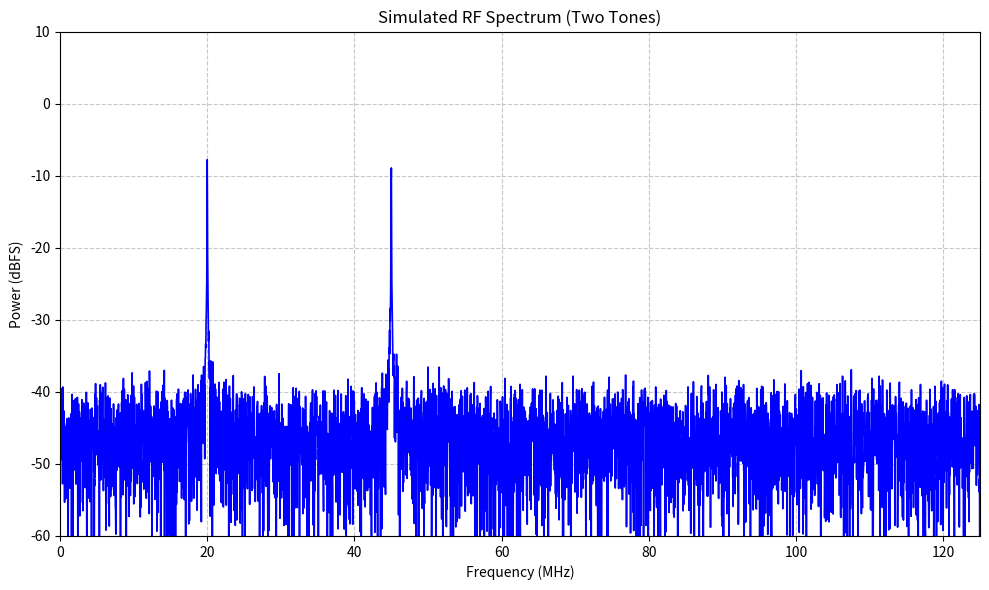

This figure's Python source:
import numpy as np
import matplotlib.pyplot as plt

# --- System Parameters ---
fs = 250e6               # Sampling frequency (125 MHz)
N = 8192                 # Number of samples for FFT
duration = N / fs        # Total time duration of the capture

# --- Frequency Parameters ---
# Bandwidth covers 0 to fs/2 (Nyquist). 
# We'll place two test tones arbitrarily within the bandwidth.
f1 = 20e6                # Tone 1 at 20 MHz
f2 = 45e6                # Tone 2 at 45 MHz

# --- Generate Time-Domain Signal ---
t = np.linspace(0, duration, N, endpoint=False)
# Two sine waves (amplitudes 1.0) mixed together
signal = 1.0 * np.sin(2 * np.pi * f1 * t) + 1.0 * np.sin(2 * np.pi * f2 * t)

# --- Add Noise (Optional but realistic for RF simulations) ---
noise = np.random.normal(0, 0.5, N)
signal += noise

# --- Compute Spectrum (FFT) ---
# Calculate the Fast Fourier Transform and its magnitude in dB
fft_signal = np.fft.fft(signal)
magnitude = 20 * np.log10(np.abs(fft_signal) / N)

# Get the corresponding frequency bins
freqs = np.fft.fftfreq(N, d=1/fs)

# Shift zero-frequency to the center if you want a baseband representation, 
# or just plot positive frequencies for real-valued signals.
# For simplicity, we'll plot the positive half (up to Nyquist: 62.5 MHz).
freqs_positive = freqs[:N//2] / 1e6 # in MHz
magnitude_positive = magnitude[:N//2]

# --- Plot the RF Spectrum ---
plt.figure(figsize=(10, 6))
plt.plot(freqs_positive, magnitude_positive, color='blue', linewidth=1.2)
plt.title('Simulated RF Spectrum (Two Tones)')
plt.xlabel('Frequency (MHz)')
plt.ylabel('Power (dBFS)')
plt.xlim(0, fs / 2e6) # Limit x-axis to Nyquist
plt.ylim(-60, 10)     # Set appropriate dB scale
plt.grid(True, which='both', linestyle='--', alpha=0.7)
plt.tight_layout()

plt.savefig('bandwidth-125MHz.png')
